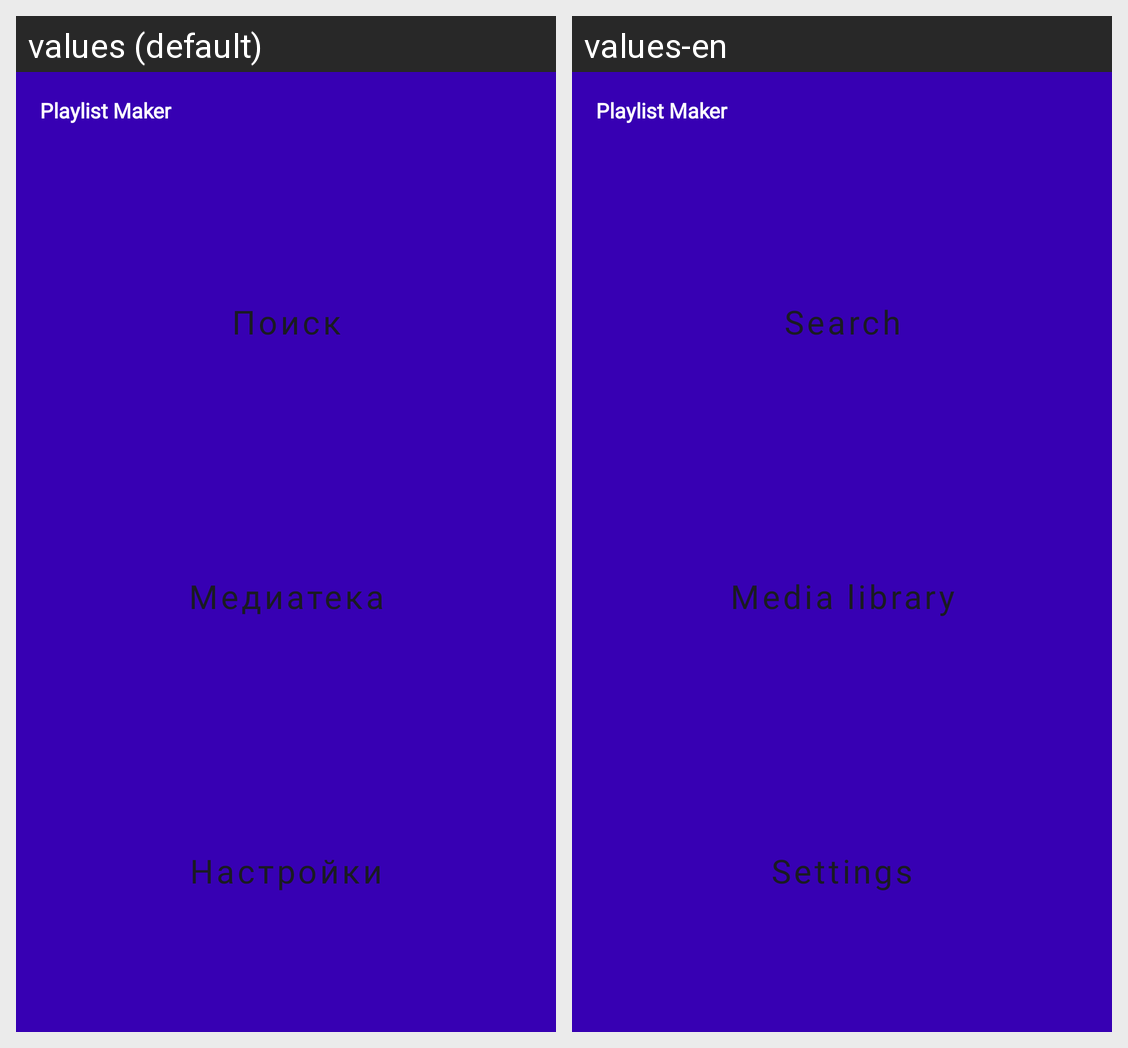

Translations of the strings shown on this Android screen, per locale in the grid:
Android screen res/layout/activity_main.xml rendered under 2 locales, left to right: values (default), values-en. Device: Nexus 5 (rendered at 1080×1920; each locale shown at half size, 540×960, under a caption strip naming it); theme Theme.Playlist_Maker.
Strings drawn on this screen, with the default value and each locale's value (text and hints the layout hard-codes, and strings that could not be matched under every locale, appear in the picture but are not listed):

app_name
  values: Playlist Maker
  values-en: Playlist Maker

search
  values: Поиск
  values-en: Search

media_library
  values: Медиатека
  values-en: Media library

settings
  values: Настройки
  values-en: Settings
